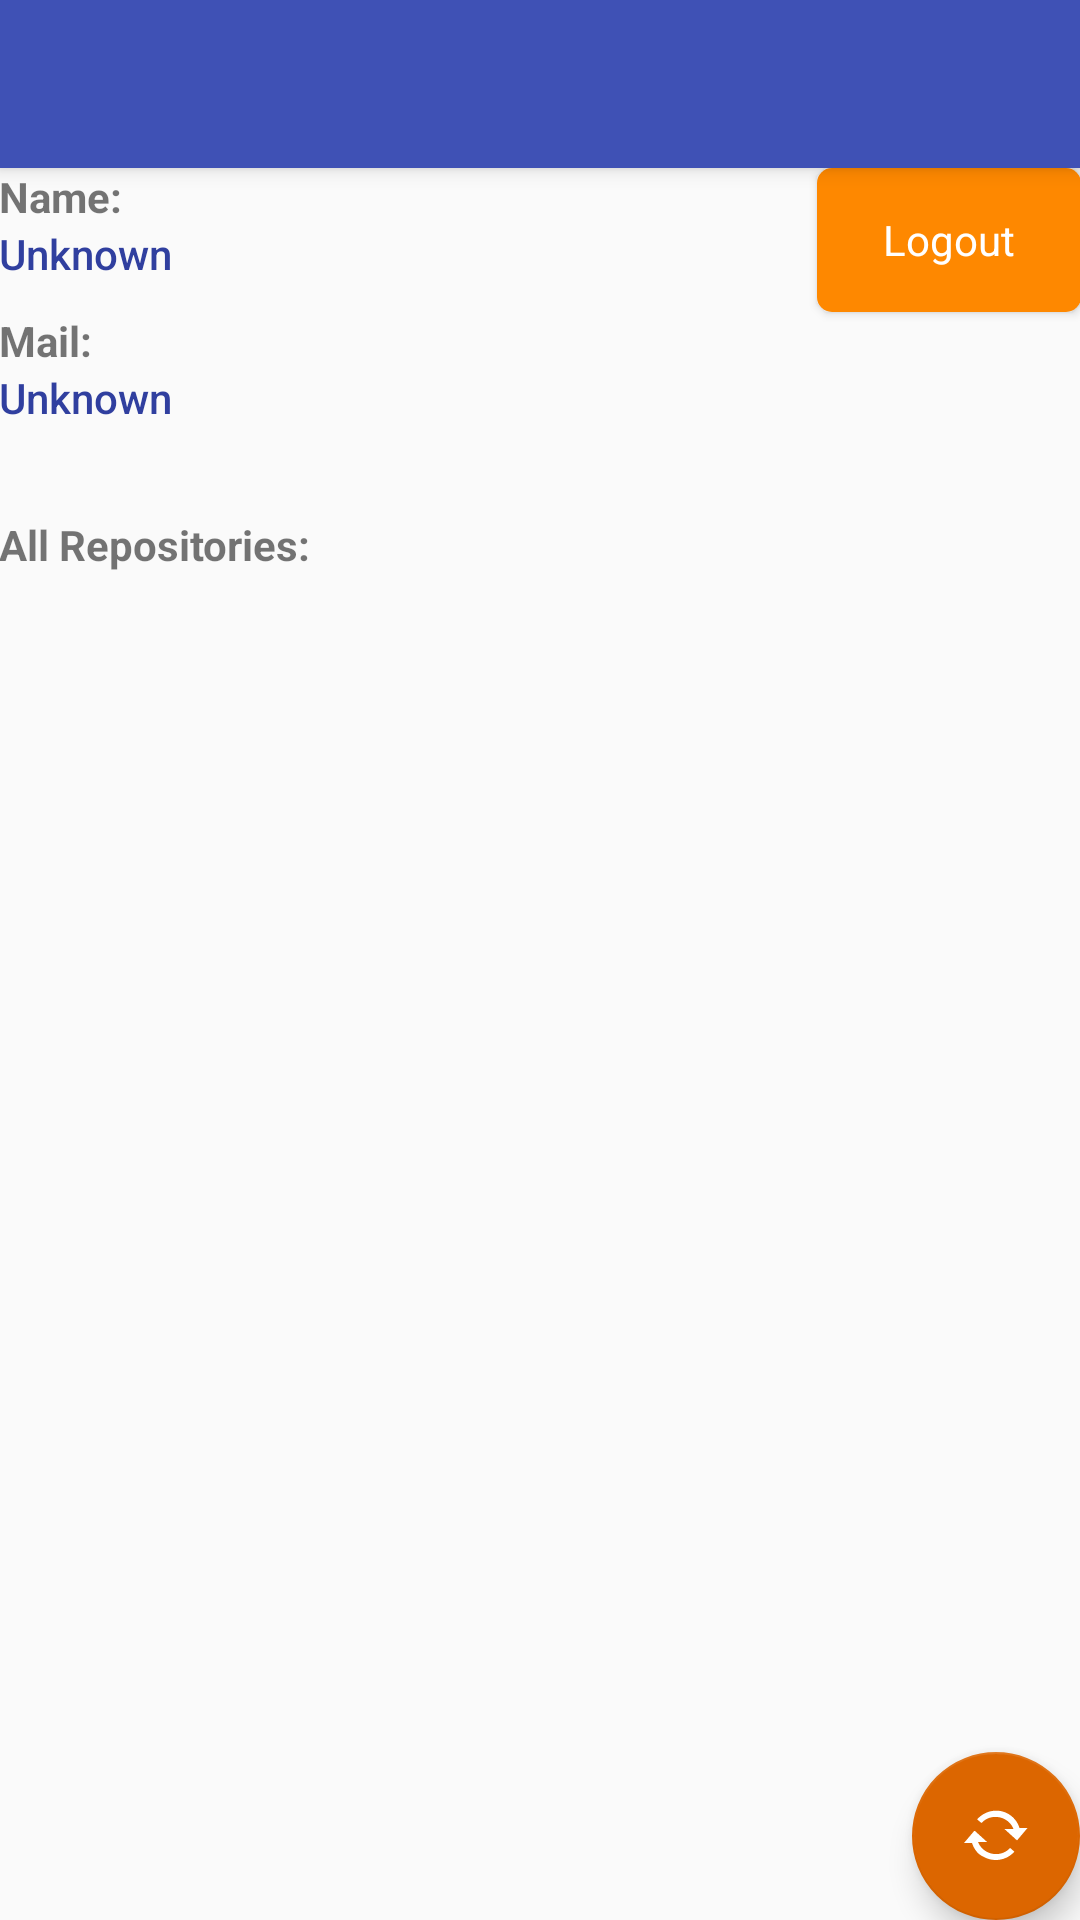

Produce the Android XML layout that renders to this screen, including the resource entries it uses.
<!-- AndroidManifest.xml: activity theme AppTheme.NoActionBar -->
<!-- res/layout/activity_main.xml -->
<?xml version="1.0" encoding="utf-8"?>

<android.support.design.widget.CoordinatorLayout xmlns:android="http://schemas.android.com/apk/res/android"
    xmlns:app="http://schemas.android.com/apk/res-auto"
    xmlns:tools="http://schemas.android.com/tools"
    android:layout_width="match_parent"
    android:layout_height="match_parent"
    android:fitsSystemWindows="true"
    tools:context="com.schibsted.blockapp.activity.MainActivity">

    <android.support.design.widget.AppBarLayout
        android:layout_width="match_parent"
        android:layout_height="wrap_content"
        android:theme="@style/AppTheme.AppBarOverlay">

        <android.support.v7.widget.Toolbar
            android:id="@+id/toolbar"
            android:layout_width="match_parent"
            android:layout_height="?attr/actionBarSize"
            android:background="?attr/colorPrimary"
            app:popupTheme="@style/AppTheme.PopupOverlay" />

    </android.support.design.widget.AppBarLayout>

    <include layout="@layout/content_main" />

    <android.support.design.widget.FloatingActionButton
        android:id="@+id/fab"
        android:layout_width="wrap_content"
        android:layout_height="wrap_content"
        android:layout_gravity="bottom|end"
        android:layout_margin="@dimen/fab_margin"
        app:srcCompat="@android:drawable/stat_notify_sync_noanim" />

</android.support.design.widget.CoordinatorLayout>
<!-- res/layout/content_main.xml (included above) -->
<?xml version="1.0" encoding="utf-8"?>

<RelativeLayout xmlns:android="http://schemas.android.com/apk/res/android"
    xmlns:app="http://schemas.android.com/apk/res-auto"
    xmlns:tools="http://schemas.android.com/tools"
    android:id="@+id/content_main"
    android:layout_width="match_parent"
    android:layout_height="match_parent"
    android:paddingBottom="@dimen/activity_vertical_margin"
    android:paddingLeft="@dimen/activity_horizontal_margin"
    android:paddingRight="@dimen/activity_horizontal_margin"
    android:paddingTop="@dimen/activity_vertical_margin"
    app:layout_behavior="@string/appbar_scrolling_view_behavior"
    tools:context="com.github.client.account.AccountActivity"
    tools:showIn="@layout/activity_main">

    <Button
        android:id="@+id/logout"
        style="?android:textAppearanceSmall"
        android:layout_width="wrap_content"
        android:layout_height="wrap_content"
        android:layout_alignParentEnd="true"
        android:layout_alignParentRight="true"
        android:background="@drawable/btn_bg"
        android:text="@string/action_logout"
        android:textAllCaps="false"
        android:textColor="@android:color/white" />

    <LinearLayout
        android:layout_width="match_parent"
        android:layout_height="wrap_content"
        android:orientation="vertical">

        <TextView
            android:layout_width="wrap_content"
            android:layout_height="wrap_content"
            android:text="@string/user_name_label"
            android:textStyle="bold" />

        <TextView
            android:id="@+id/name"
            android:layout_width="wrap_content"
            android:layout_height="wrap_content"
            android:layout_marginBottom="10dp"
            android:fontFamily="sans-serif-medium"
            android:text="@string/user_unknown"
            android:textColor="@color/colorPrimaryDark" />

        <TextView
            android:layout_width="wrap_content"
            android:layout_height="wrap_content"
            android:text="@string/user_mail_label"
            android:textStyle="bold" />

        <TextView
            android:id="@+id/mail"
            android:layout_width="wrap_content"
            android:layout_height="wrap_content"
            android:layout_marginBottom="30dp"
            android:fontFamily="sans-serif-medium"
            android:text="@string/user_unknown"
            android:textColor="@color/colorPrimaryDark" />

        <TextView
            android:layout_width="wrap_content"
            android:layout_height="wrap_content"
            android:text="@string/user_repos_label"
            android:textStyle="bold" />

        <TextView
            android:id="@+id/no_repos"
            android:layout_width="wrap_content"
            android:layout_height="wrap_content"
            android:layout_gravity="center_horizontal"
            android:layout_marginTop="40dp"
            android:text="@string/user_repos_none"
            android:visibility="gone" />

        <android.support.v7.widget.RecyclerView
            android:id="@+id/repo_list"
            android:layout_width="match_parent"
            android:layout_height="wrap_content"
            android:layout_marginTop="10dp"
            android:background="@drawable/content_bg"
            android:scrollbars="vertical" />

    </LinearLayout>

    <ProgressBar
        android:id="@+id/repos_progress"
        style="?android:attr/progressBarStyle"
        android:layout_width="wrap_content"
        android:layout_height="wrap_content"
        android:layout_centerInParent="true"
        android:visibility="visible" />


</RelativeLayout>
<!-- resources referenced by this layout -->
<resources>
  <color name="colorPrimaryDark">#303F9F</color>
  <!-- drawable btn_bg (drawable) -->
  <?xml version="1.0" encoding="utf-8"?>
  <shape xmlns:android="http://schemas.android.com/apk/res/android" android:shape="rectangle" android:padding="10dp">
      <solid android:color="@color/btn_color"/>
      <corners android:radius="5dp"/>
  </shape>
  <!-- drawable content_bg (drawable) -->
  <?xml version="1.0" encoding="utf-8"?>
  <shape xmlns:android="http://schemas.android.com/apk/res/android" android:shape="rectangle" android:padding="10dp">
      <solid android:color="@color/app_bg"/>
      <corners android:radius="5dp"/>
  </shape>
  <string name="action_logout">Logout</string>
  <string name="user_mail_label">Mail:</string>
  <string name="user_name_label">Name:</string>
  <string name="user_repos_label">All Repositories:</string>
  <string name="user_repos_none">No Repositories found</string>
  <string name="user_unknown">Unknown</string>
  <style name="AppTheme.AppBarOverlay" parent="ThemeOverlay.AppCompat.Dark.ActionBar" />
  <style name="AppTheme.PopupOverlay" parent="ThemeOverlay.AppCompat.Light" />
  <style name="AppTheme.NoActionBar">
          <item name="android:windowActionBar">false</item>
          <item name="android:windowNoTitle">true</item>
          <item name="windowActionBar">false</item>
          <item name="windowNoTitle">true</item>
      </style>
  <color name="btn_color">#fe8800</color>
  <color name="app_bg">#dedede</color>
</resources>
